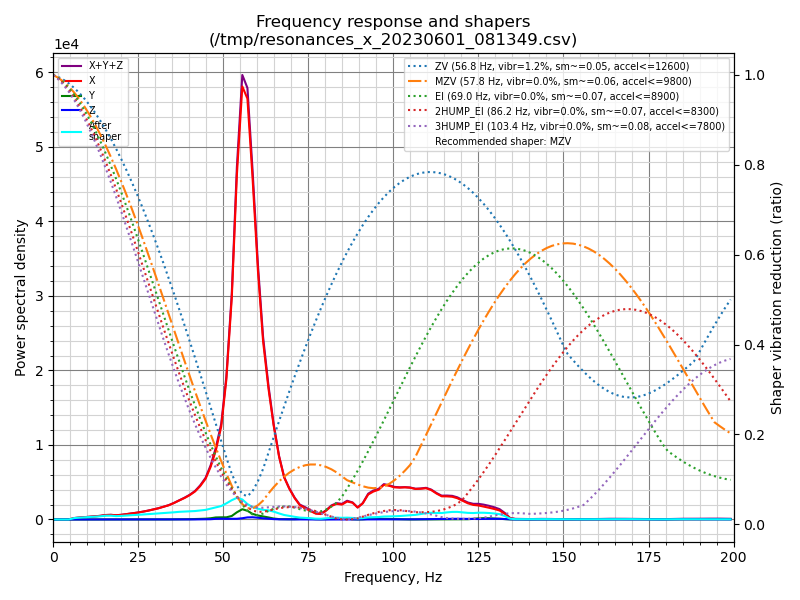

The table this chart was drawn from, first rows:
freq, psd_x, psd_y, psd_z, psd_xyz
0.0, 6.884e+02, 1.699e+01, 1.100e+01, 7.164e+02
1.5, 3.975e+02, 2.719e+01, 3.563e+01, 4.603e+02
3.1, 2.769e+01, 2.408e+01, 3.822e+01, 9.000e+01
4.6, 3.232e+02, 2.654e+01, 3.607e+01, 3.858e+02
6.2, 1.179e+03, 2.679e+01, 3.608e+01, 1.242e+03
7.7, 1.971e+03, 2.926e+01, 3.755e+01, 2.038e+03
9.3, 2.869e+03, 3.001e+01, 3.999e+01, 2.939e+03
10.8, 4.004e+03, 3.312e+01, 3.988e+01, 4.077e+03
12.3, 5.259e+03, 3.368e+01, 3.799e+01, 5.331e+03
13.9, 6.839e+03, 4.248e+01, 3.792e+01, 6.920e+03
15.4, 9.226e+03, 4.988e+01, 4.184e+01, 9.318e+03
17.0, 1.060e+04, 5.273e+01, 4.573e+01, 1.070e+04
18.5, 1.050e+04, 6.104e+01, 4.761e+01, 1.060e+04
20.1, 1.267e+04, 6.802e+01, 4.544e+01, 1.278e+04
21.6, 1.567e+04, 7.377e+01, 3.863e+01, 1.579e+04
23.1, 1.897e+04, 7.372e+01, 3.704e+01, 1.908e+04
24.7, 2.275e+04, 8.325e+01, 3.775e+01, 2.287e+04
26.2, 2.720e+04, 9.867e+01, 3.920e+01, 2.734e+04
27.8, 3.278e+04, 1.229e+02, 4.210e+01, 3.294e+04
29.3, 3.911e+04, 1.485e+02, 4.580e+01, 3.930e+04
30.9, 4.650e+04, 1.837e+02, 5.492e+01, 4.674e+04
32.4, 5.526e+04, 3.096e+02, 8.568e+01, 5.566e+04
34.0, 6.524e+04, 4.947e+02, 1.116e+02, 6.585e+04
35.5, 7.854e+04, 6.267e+02, 1.162e+02, 7.929e+04
37.0, 9.433e+04, 8.466e+02, 1.797e+02, 9.536e+04
38.6, 1.115e+05, 1.242e+03, 3.252e+02, 1.131e+05
40.1, 1.308e+05, 1.675e+03, 4.102e+02, 1.329e+05
41.7, 1.571e+05, 2.425e+03, 5.423e+02, 1.601e+05
43.2, 1.936e+05, 3.547e+03, 7.898e+02, 1.979e+05
44.8, 2.452e+05, 4.863e+03, 1.073e+03, 2.511e+05
46.3, 3.283e+05, 7.721e+03, 1.830e+03, 3.379e+05
47.8, 4.424e+05, 1.310e+04, 4.168e+03, 4.597e+05
49.4, 6.164e+05, 1.443e+04, 5.117e+03, 6.360e+05
50.9, 9.555e+05, 1.482e+04, 4.562e+03, 9.748e+05
52.5, 1.563e+06, 2.481e+04, 4.855e+03, 1.593e+06
54.0, 2.500e+06, 5.222e+04, 5.229e+03, 2.557e+06
55.6, 3.236e+06, 7.680e+04, 9.377e+03, 3.322e+06
57.1, 3.230e+06, 6.676e+04, 1.606e+04, 3.312e+06
58.6, 2.694e+06, 4.412e+04, 1.763e+04, 2.756e+06
60.2, 2.009e+06, 3.248e+04, 1.436e+04, 2.056e+06
61.7, 1.479e+06, 2.564e+04, 9.833e+03, 1.515e+06
63.3, 1.111e+06, 1.741e+04, 6.239e+03, 1.135e+06
64.8, 8.207e+05, 8.547e+03, 3.480e+03, 8.328e+05
66.4, 5.613e+05, 3.366e+03, 1.757e+03, 5.664e+05
67.9, 3.838e+05, 2.469e+03, 1.289e+03, 3.876e+05
69.4, 2.877e+05, 2.470e+03, 1.243e+03, 2.915e+05
71.0, 2.035e+05, 2.820e+03, 1.059e+03, 2.073e+05
72.5, 1.389e+05, 5.038e+03, 1.131e+03, 1.450e+05
74.1, 1.129e+05, 7.959e+03, 1.218e+03, 1.221e+05
75.6, 8.598e+04, 6.547e+03, 6.719e+02, 9.320e+04
77.2, 6.103e+04, 3.339e+03, 2.079e+02, 6.457e+04
78.7, 5.760e+04, 2.571e+03, 9.234e+01, 6.027e+04
80.2, 9.441e+04, 4.689e+03, 7.018e+01, 9.917e+04
81.8, 1.480e+05, 6.681e+03, 6.692e+01, 1.547e+05
83.3, 1.755e+05, 6.878e+03, 7.739e+01, 1.825e+05
84.9, 1.700e+05, 8.543e+03, 1.400e+02, 1.786e+05
86.4, 2.084e+05, 8.963e+03, 1.743e+02, 2.176e+05
88.0, 1.985e+05, 2.788e+03, 3.422e+02, 2.016e+05
89.5, 1.438e+05, 5.757e+02, 7.989e+02, 1.452e+05
91.0, 1.973e+05, 1.954e+03, 1.345e+03, 2.006e+05
... 70 more rows
